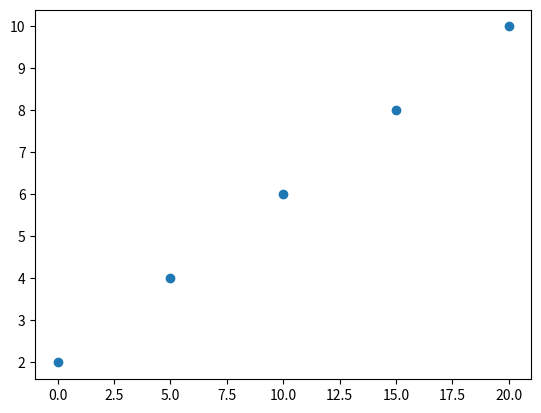

This figure's Python source:
import matplotlib.pyplot as plt
import numpy as np

xpoints = np.array([0, 5, 10, 15, 20])
ypoints = np.array([2, 4, 6, 8, 10])

plt.plot(xpoints, ypoints, "o")
plt.show()
